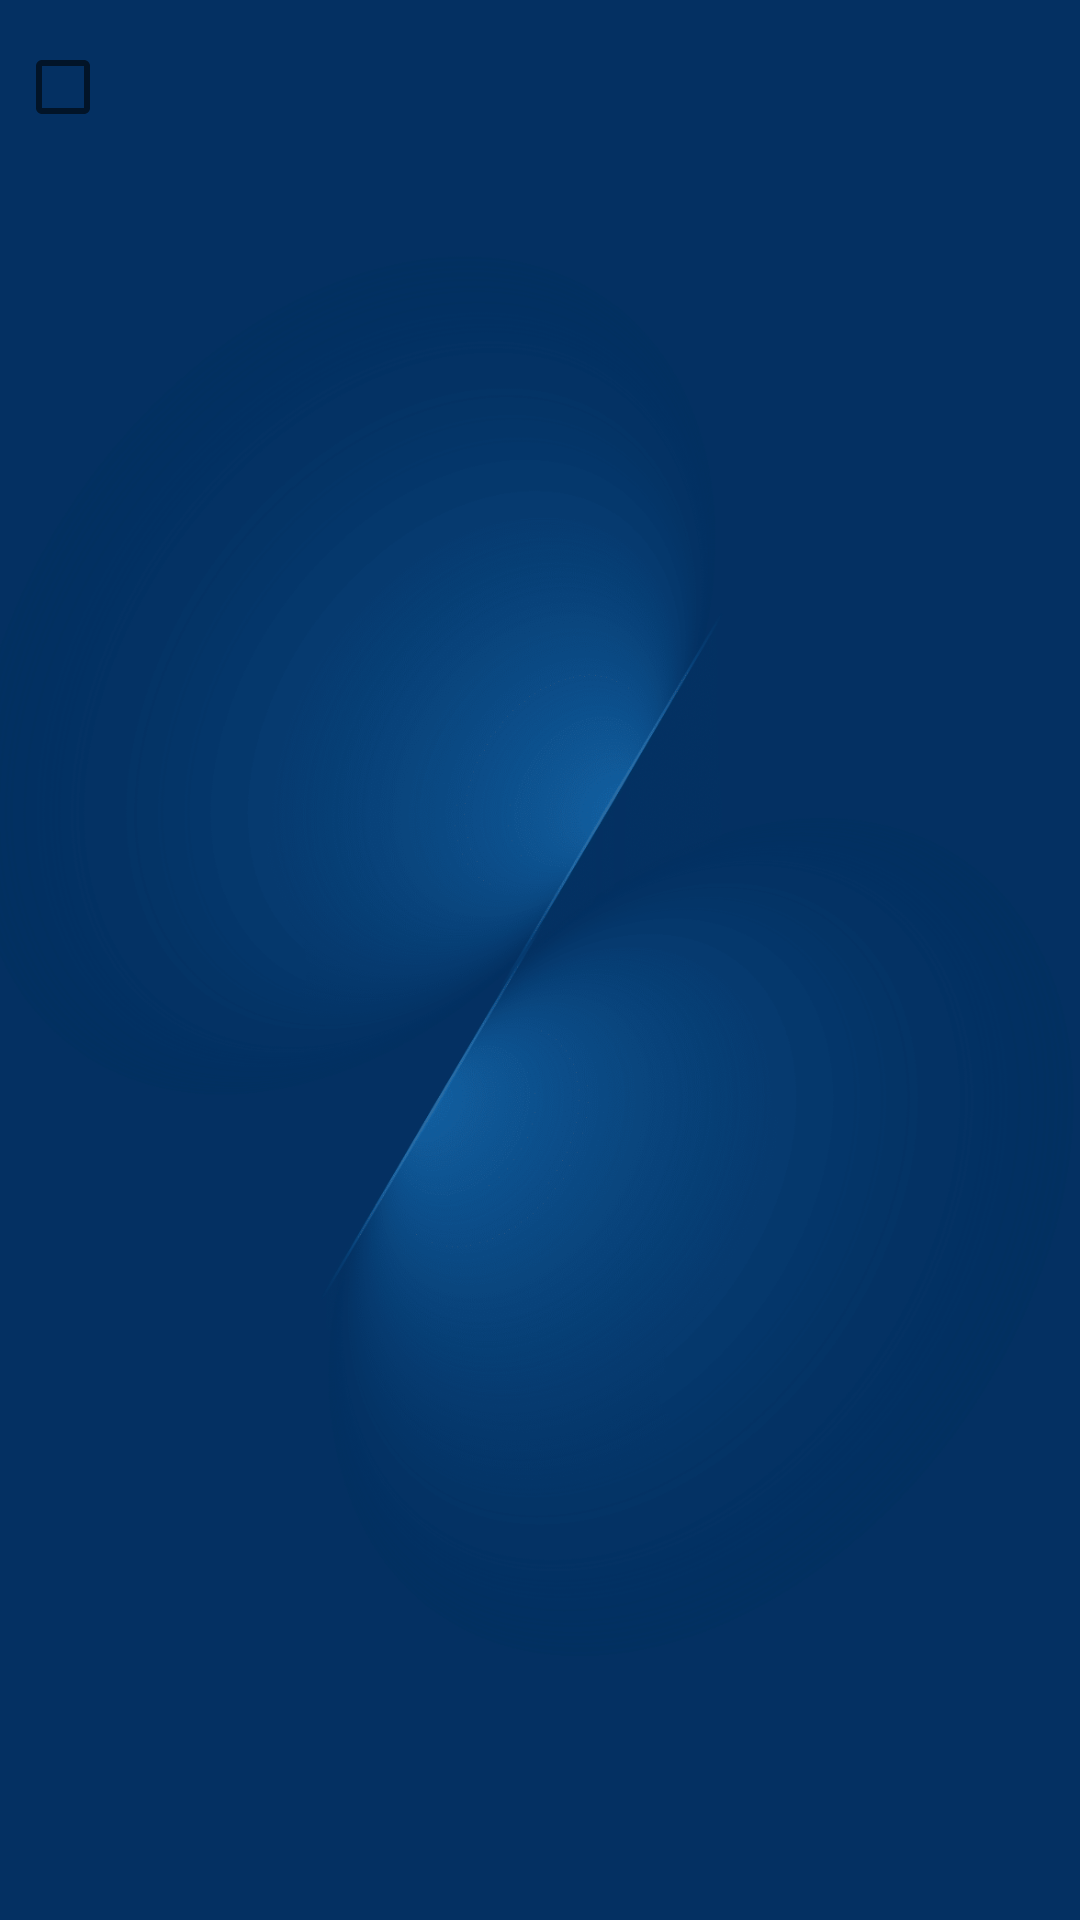

Write the Android layout XML for this screen, with the resource values it uses.
<!-- AndroidManifest.xml: application theme Theme.BBVA -->
<!-- res/layout/viewholder_bizum.xml -->
<?xml version="1.0" encoding="utf-8"?>
<LinearLayout xmlns:android="http://schemas.android.com/apk/res/android"
    android:layout_width="match_parent"
    android:layout_height="wrap_content"
    android:orientation="horizontal"
    android:padding="5dp"
    android:paddingHorizontal="10dp"
    android:layout_margin="5dp"
    android:background="@drawable/ic_fondo"
    android:elevation="3dp"
    >

    <CheckBox
        android:id="@+id/checkBox"
        android:tag="check_box"
        android:textColor="@color/white"
        android:textColorHint="@color/white"
        android:layout_width="wrap_content"
        android:layout_height="wrap_content"
        />

    <TextView
        android:layout_width="match_parent"
        android:layout_height="wrap_content"
        android:textColor="@color/white"
        android:textColorHint="@color/white"
        android:id="@+id/bizum"

        />

</LinearLayout>
<!-- resources referenced by this layout -->
<resources>
  <color name="white">#FFFFFFFF</color>
  <!-- drawable ic_fondo: png bitmap (drawable, 122896 bytes) -->
  <style name="Theme.BBVA" parent="Theme.MaterialComponents.DayNight.DarkActionBar">
          
          <item name="colorPrimary">@color/purple_500</item>
          <item name="colorPrimaryVariant">@color/purple_700</item>
          <item name="colorOnPrimary">@color/white</item>
          
          <item name="colorSecondary">@color/teal_200</item>
          <item name="colorSecondaryVariant">@color/teal_700</item>
          <item name="colorOnSecondary">@color/white</item>
          
          <item name="android:statusBarColor" tools:targetApi="l">?attr/colorPrimaryVariant</item>
          
      </style>
  <color name="purple_500">#33974D</color>
  <color name="purple_700">#E4F8FFF5</color>
  <color name="teal_200">#B0235719</color>
  <color name="teal_700">#6DC684</color>
</resources>
